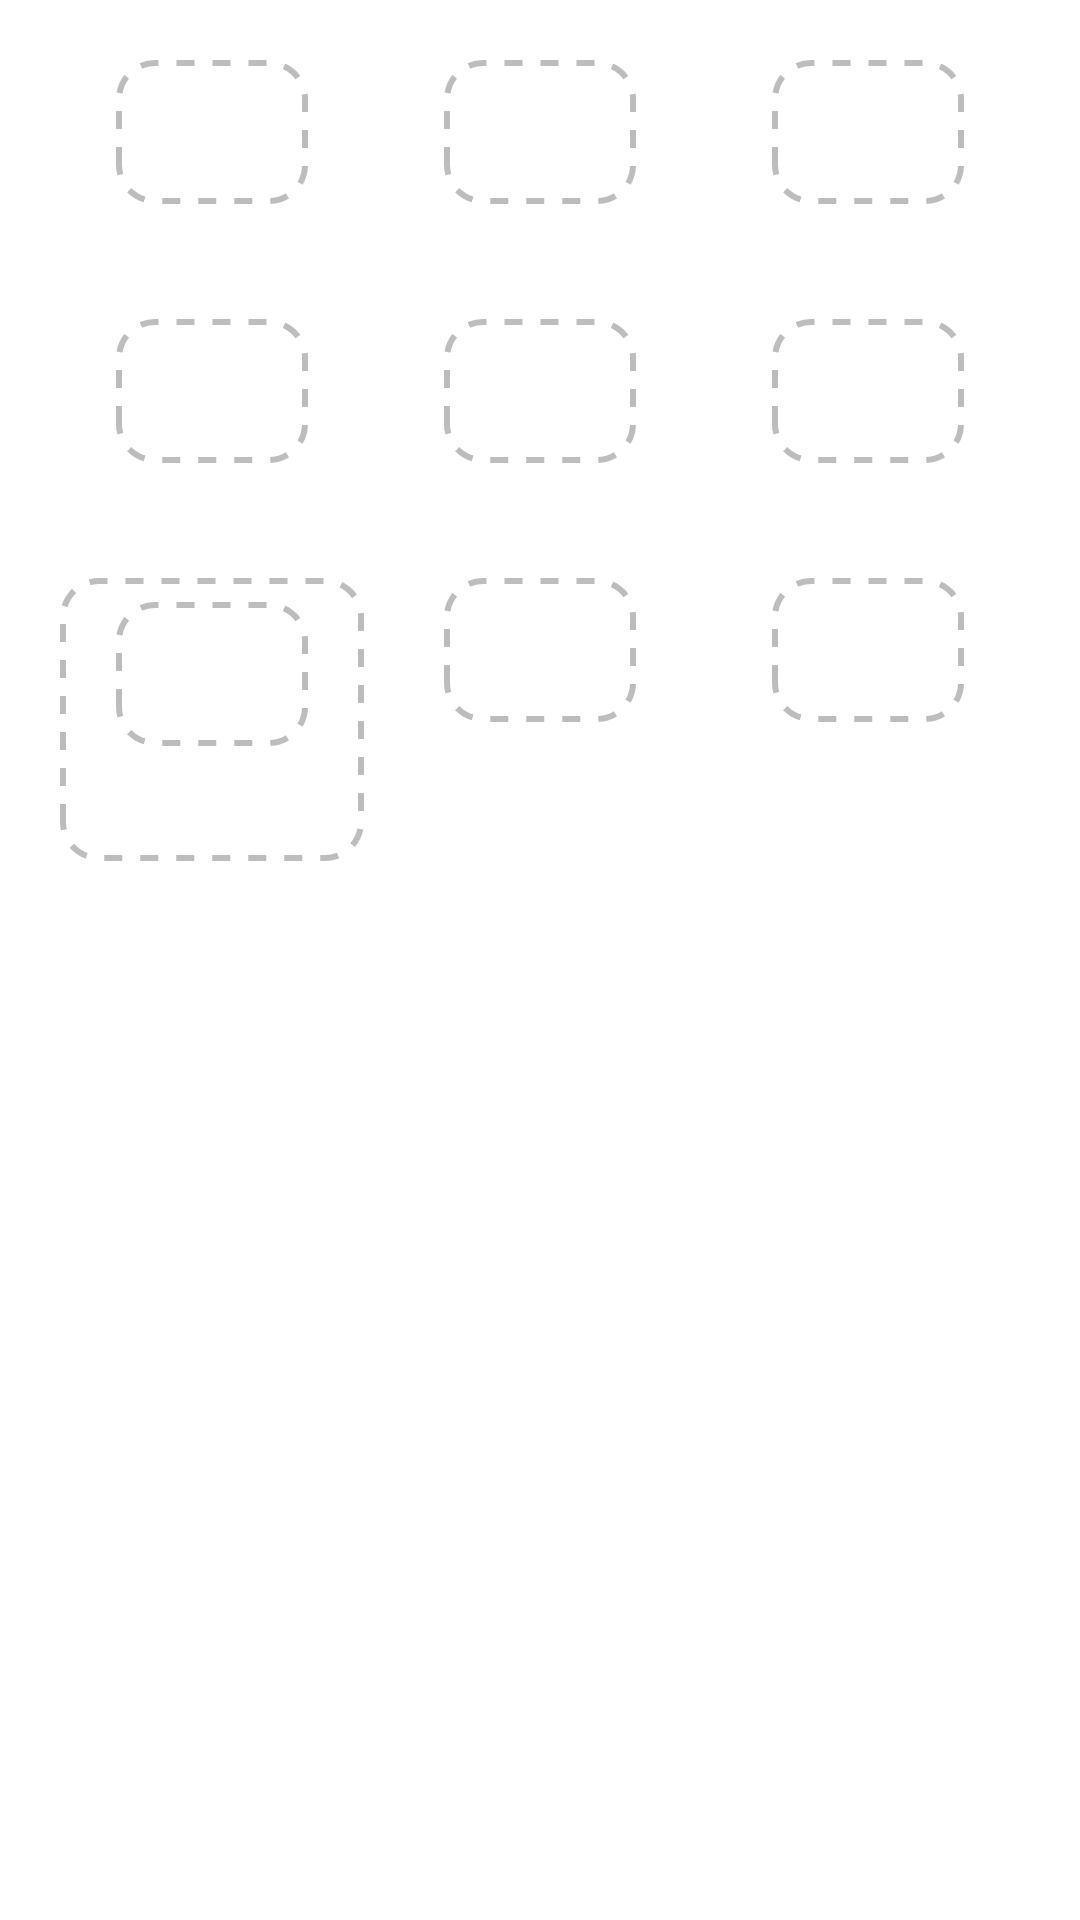

Write the Android layout XML for this screen, with the resource values it uses.
<!-- AndroidManifest.xml: application theme Theme.AssistiveTouchClone -->
<!-- res/layout/menu_page.xml -->
<?xml version="1.0" encoding="utf-8"?>
<GridLayout xmlns:android="http://schemas.android.com/apk/res/android"
    android:layout_width="match_parent"
    android:layout_height="match_parent"
    android:columnCount="3"
    android:rowCount="3"
    android:alignmentMode="alignMargins"
    android:useDefaultMargins="true"
    android:padding="16dp"
    android:background="@android:color/white">

    
    <LinearLayout
        android:id="@+id/item1"
        android:layout_width="0dp"
        android:layout_height="wrap_content"
        android:layout_columnWeight="1"
        android:orientation="vertical"
        android:gravity="center"
        android:padding="0dp"
        android:background="@android:color/transparent">

        <ImageView
            android:id="@+id/icon1"
            android:layout_width="64dp"
            android:layout_height="48dp"
            android:background="@drawable/dashed_rounded"
            android:scaleType="fitCenter" />

        <TextView
            android:id="@+id/text1"
            android:layout_width="wrap_content"
            android:layout_height="wrap_content"
            android:layout_marginTop="6dp"
            android:textColor="#777777"
            android:textSize="18sp" />

    </LinearLayout>

    <LinearLayout
        android:id="@+id/item2"
        android:layout_width="0dp"
        android:layout_height="wrap_content"
        android:layout_columnWeight="1"
        android:orientation="vertical"
        android:gravity="center"
        android:padding="0dp"
        android:background="@android:color/transparent">

        <ImageView
            android:id="@+id/icon2"
            android:layout_width="64dp"
            android:layout_height="48dp"
            android:background="@drawable/dashed_rounded"
            android:scaleType="fitCenter" />

        <TextView
            android:id="@+id/text2"
            android:layout_width="wrap_content"
            android:layout_height="wrap_content"
            android:layout_marginTop="6dp"
            android:textColor="#777777"
            android:textSize="18sp" />

    </LinearLayout>

    <LinearLayout
        android:id="@+id/item3"
        android:layout_width="0dp"
        android:layout_height="wrap_content"
        android:layout_columnWeight="1"
        android:orientation="vertical"
        android:gravity="center"
        android:padding="0dp"
        android:background="@android:color/transparent">

        <ImageView
            android:id="@+id/icon3"
            android:layout_width="64dp"
            android:layout_height="48dp"
            android:background="@drawable/dashed_rounded"
            android:scaleType="fitCenter" />

        <TextView
            android:id="@+id/text3"
            android:layout_width="wrap_content"
            android:layout_height="wrap_content"
            android:layout_marginTop="6dp"
            android:textColor="#777777"
            android:textSize="18sp" />

    </LinearLayout>

    <LinearLayout
        android:id="@+id/item4"
        android:layout_width="0dp"
        android:layout_height="wrap_content"
        android:layout_columnWeight="1"
        android:orientation="vertical"
        android:gravity="center"
        android:padding="0dp"
        android:background="@android:color/transparent">

        <ImageView
            android:id="@+id/icon4"
            android:layout_width="64dp"
            android:layout_height="48dp"
            android:background="@drawable/dashed_rounded"
            android:scaleType="fitCenter" />

        <TextView
            android:id="@+id/text4"
            android:layout_width="wrap_content"
            android:layout_height="wrap_content"
            android:layout_marginTop="6dp"
            android:textColor="#777777"
            android:textSize="18sp" />

    </LinearLayout>

    <LinearLayout
        android:id="@+id/item5"
        android:layout_width="0dp"
        android:layout_height="wrap_content"
        android:layout_columnWeight="1"
        android:orientation="vertical"
        android:gravity="center"
        android:padding="0dp"
        android:background="@android:color/transparent">

        <ImageView
            android:id="@+id/icon5"
            android:layout_width="64dp"
            android:layout_height="48dp"
            android:background="@drawable/dashed_rounded"
            android:scaleType="fitCenter" />

        <TextView
            android:id="@+id/text5"
            android:layout_width="wrap_content"
            android:layout_height="wrap_content"
            android:layout_marginTop="6dp"
            android:textColor="#777777"
            android:textSize="18sp" />

    </LinearLayout>

    <LinearLayout
        android:id="@+id/item6"
        android:layout_width="0dp"
        android:layout_height="wrap_content"
        android:layout_columnWeight="1"
        android:orientation="vertical"
        android:gravity="center"
        android:padding="0dp"
        android:background="@android:color/transparent">

        <ImageView
            android:id="@+id/icon6"
            android:layout_width="64dp"
            android:layout_height="48dp"
            android:background="@drawable/dashed_rounded"
            android:scaleType="fitCenter" />

        <TextView
            android:id="@+id/text6"
            android:layout_width="wrap_content"
            android:layout_height="wrap_content"
            android:layout_marginTop="6dp"
            android:textColor="#777777"
            android:textSize="18sp" />

    </LinearLayout>

    <LinearLayout
        android:id="@+id/item7"
        android:layout_width="0dp"
        android:layout_height="wrap_content"
        android:layout_columnWeight="1"
        android:orientation="vertical"
        android:gravity="center"
        android:padding="8dp"
        android:background="@drawable/dashed_rounded">

        <ImageView
            android:id="@+id/icon7"
            android:layout_width="64dp"
            android:layout_height="48dp"
            android:background="@drawable/dashed_rounded"
            android:scaleType="fitCenter" />

        <TextView
            android:id="@+id/text7"
            android:layout_width="wrap_content"
            android:layout_height="wrap_content"
            android:layout_marginTop="6dp"
            android:textColor="#777777"
            android:textSize="18sp" />

    </LinearLayout>

    <LinearLayout
        android:id="@+id/item8"
        android:layout_width="0dp"
        android:layout_height="wrap_content"
        android:layout_columnWeight="1"
        android:orientation="vertical"
        android:gravity="center"
        android:padding="0dp"
        android:background="@android:color/transparent">

        <ImageView
            android:id="@+id/icon8"
            android:layout_width="64dp"
            android:layout_height="48dp"
            android:background="@drawable/dashed_rounded"
            android:scaleType="fitCenter" />

        <TextView
            android:id="@+id/text8"
            android:layout_width="wrap_content"
            android:layout_height="wrap_content"
            android:layout_marginTop="6dp"
            android:textColor="#777777"
            android:textSize="18sp" />

    </LinearLayout>

    <LinearLayout
        android:id="@+id/item9"
        android:layout_width="0dp"
        android:layout_height="wrap_content"
        android:layout_columnWeight="1"
        android:orientation="vertical"
        android:gravity="center"
        android:padding="0dp"
        android:background="@android:color/transparent">

        <ImageView
            android:id="@+id/icon9"
            android:layout_width="64dp"
            android:layout_height="48dp"
            android:background="@drawable/dashed_rounded"
            android:scaleType="fitCenter" />

        <TextView
            android:id="@+id/text9"
            android:layout_width="wrap_content"
            android:layout_height="wrap_content"
            android:layout_marginTop="6dp"
            android:textColor="#777777"
            android:textSize="18sp" />

    </LinearLayout>

</GridLayout>
<!-- resources referenced by this layout -->
<resources>
  <!-- drawable dashed_rounded (drawable) -->
  <?xml version="1.0" encoding="utf-8"?>
  <shape xmlns:android="http://schemas.android.com/apk/res/android"
      android:shape="rectangle">
  
      <solid android:color="@android:color/white" />
  
      <stroke
          android:width="2dp"
          android:color="#BDBDBD"
          android:dashWidth="6dp"
          android:dashGap="6dp" />
  
      <corners android:radius="12dp" />
  
      <padding android:left="8dp" android:top="8dp" android:right="8dp" android:bottom="8dp" />
  
  </shape>
  <style name="Theme.AssistiveTouchClone" parent="Base.Theme.AssistiveTouchClone" />
  <style name="Base.Theme.AssistiveTouchClone" parent="Theme.Material3.DayNight.NoActionBar">
          
          
      </style>
</resources>
